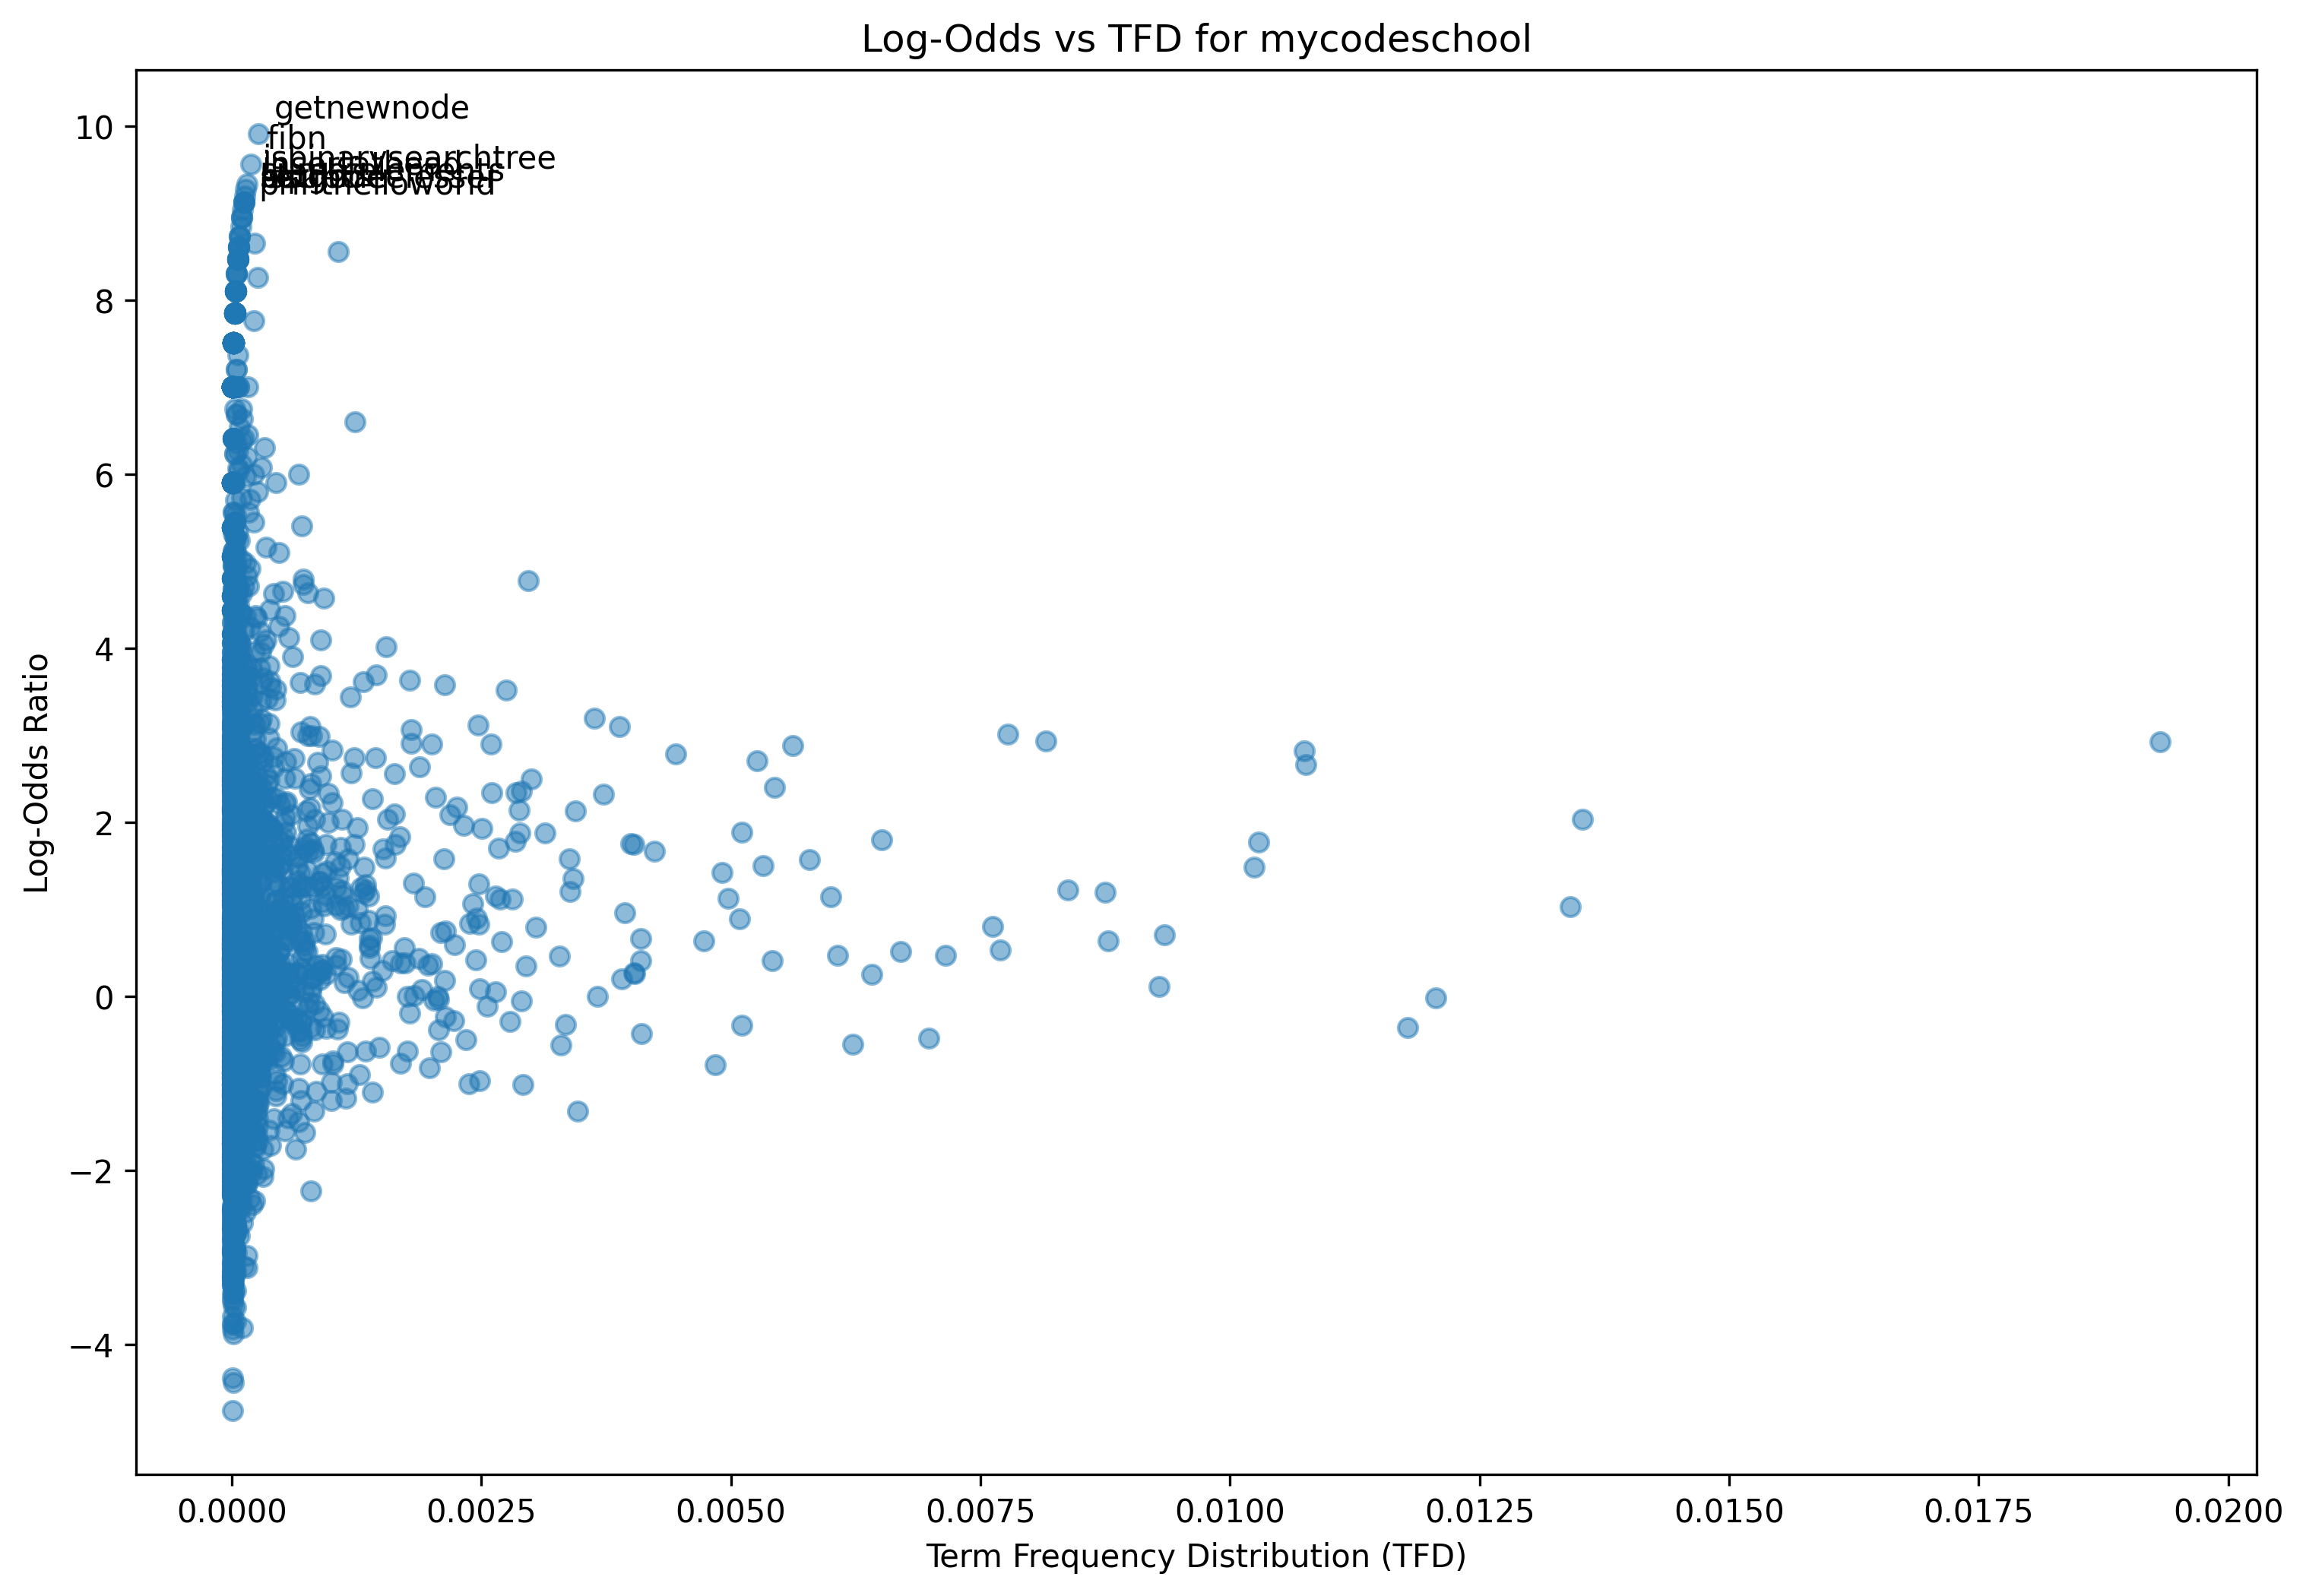

Source data for this figure (header and first rows):
term, log_odds, tfd
array, 2.035, 0.01353
important, -0.2679, 0.0006141
concept, 0.891, 0.0008154
computer, 0.5604, 0.001379
programming, -0.1715, 0.0005436
data, 0.4716, 0.00607
structure, 1.928, 0.002507
often, 1.072, 0.000604
used, 0.2996, 0.00151
build, -1.32, 0.0002517
complex, 0.4551, 0.000302
composite, 1.914, 5.033523264944531e-05
stack, 2.704, 0.005265
queue, 2.903, 0.002003
lesson, 2.783, 0.00445
talk, 0.442, 0.001389
see, -0.787, 0.004842
using, 0.266, 0.004037
construct, 0.5615, 9.060341876900154e-05
different, -0.6291, 0.001339
operation, 2.141, 0.002879
perform, 1.942, 0.001258
stored, 1.585, 0.001168
memory, 2.932, 0.008154
define, 0.3662, 0.000906
collection, 0.7983, 0.000594
systematic, 1.393, 1.0067046529889061e-05
arrangement, 3.958, 0.0002919
object, -1.711, 0.0003926
type, -0.04759, 0.002899
typical, 2.283, 0.0003121
definition, 0.9839, 0.0004631
declaration, 1.163, 0.0002215
would, 0.5139, 0.006705
look, -0.8173, 0.001983
something, -0.0005649, 0.003664
datatype, 3.294, 0.0002114
case, 0.8946, 0.005084
integer, 2.404, 0.005436
variable, 1.197, 0.008748
name, -0.4968, 0.002346
also, 0.2531, 0.006413
size, 1.208, 0.003393
fit, -0.569, 9.060341876900154e-05
let, -0.3565, 0.01178
say, 0.1135, 0.009292
program, 1.503, 0.005325
want, -0.5511, 0.006221
store, 1.666, 0.004238
mark, 0.3991, 0.0004329
fifty, 1.811, 0.0001711
student, -2.012, 7.046932570922343e-05
class, -2.345, 0.0002315
mathematics, 1.535, 0.0001107
value, 0.5299, 0.007701
declare, 1.544, 0.001037
ss, 2.752, 2.0134093059778122e-05
way, -0.7674, 0.001691
till, 2.562, 0.001631
kind, -1.002, 0.001158
... 4,000 more rows
